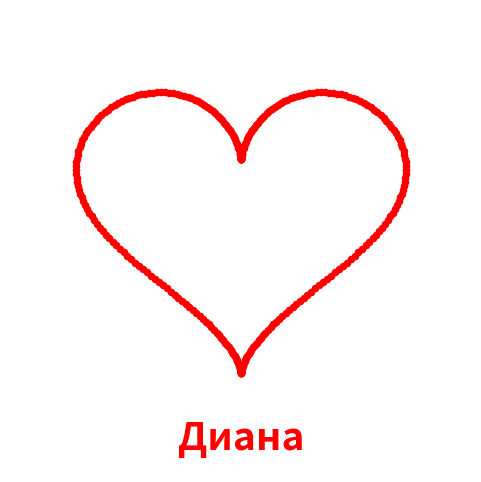

This chart was generated by the following Python code:
import numpy as np
import matplotlib.pyplot as plt

# Параметрическое уравнение сердца
t = np.linspace(0, 2 * np.pi, 300)
x = 16 * np.sin(t)**3
y = 13 * np.cos(t) - 5 * np.cos(2*t) - 2 * np.cos(3*t) - np.cos(4*t)

# Нормировка
x = x / np.max(np.abs(x))
y = y / np.max(np.abs(y))

# Текст
text_full = "Диана"

plt.ion()
fig, ax = plt.subplots(figsize=(6,6))
ax.set_aspect('equal')
ax.set_xlim(-1.4, 1.4)
ax.set_ylim(-1.6, 1.2)
ax.axis('off')

# Пустой scatter для сердца
scat = ax.scatter([], [], s=20, c='red')

# Текст, который будет постепенно появляться
text_obj = ax.text(0, -1.4, "", ha='center', va='center',
                   fontsize=28, color='red', fontweight='bold')

plt.show()

# 1. Появление сердца
for i in range(1, len(t) + 1):
    coords = np.column_stack((x[:i], y[:i]))
    scat.set_offsets(coords)
    fig.canvas.draw()
    plt.pause(0.02)

# 2. Появление текста "Диана" — по одной букве
current = ""
for letter in text_full:
    current += letter
    text_obj.set_text(current)
    fig.canvas.draw()
    plt.pause(0.3)  # скорость появления букв

plt.ioff()
plt.show()
